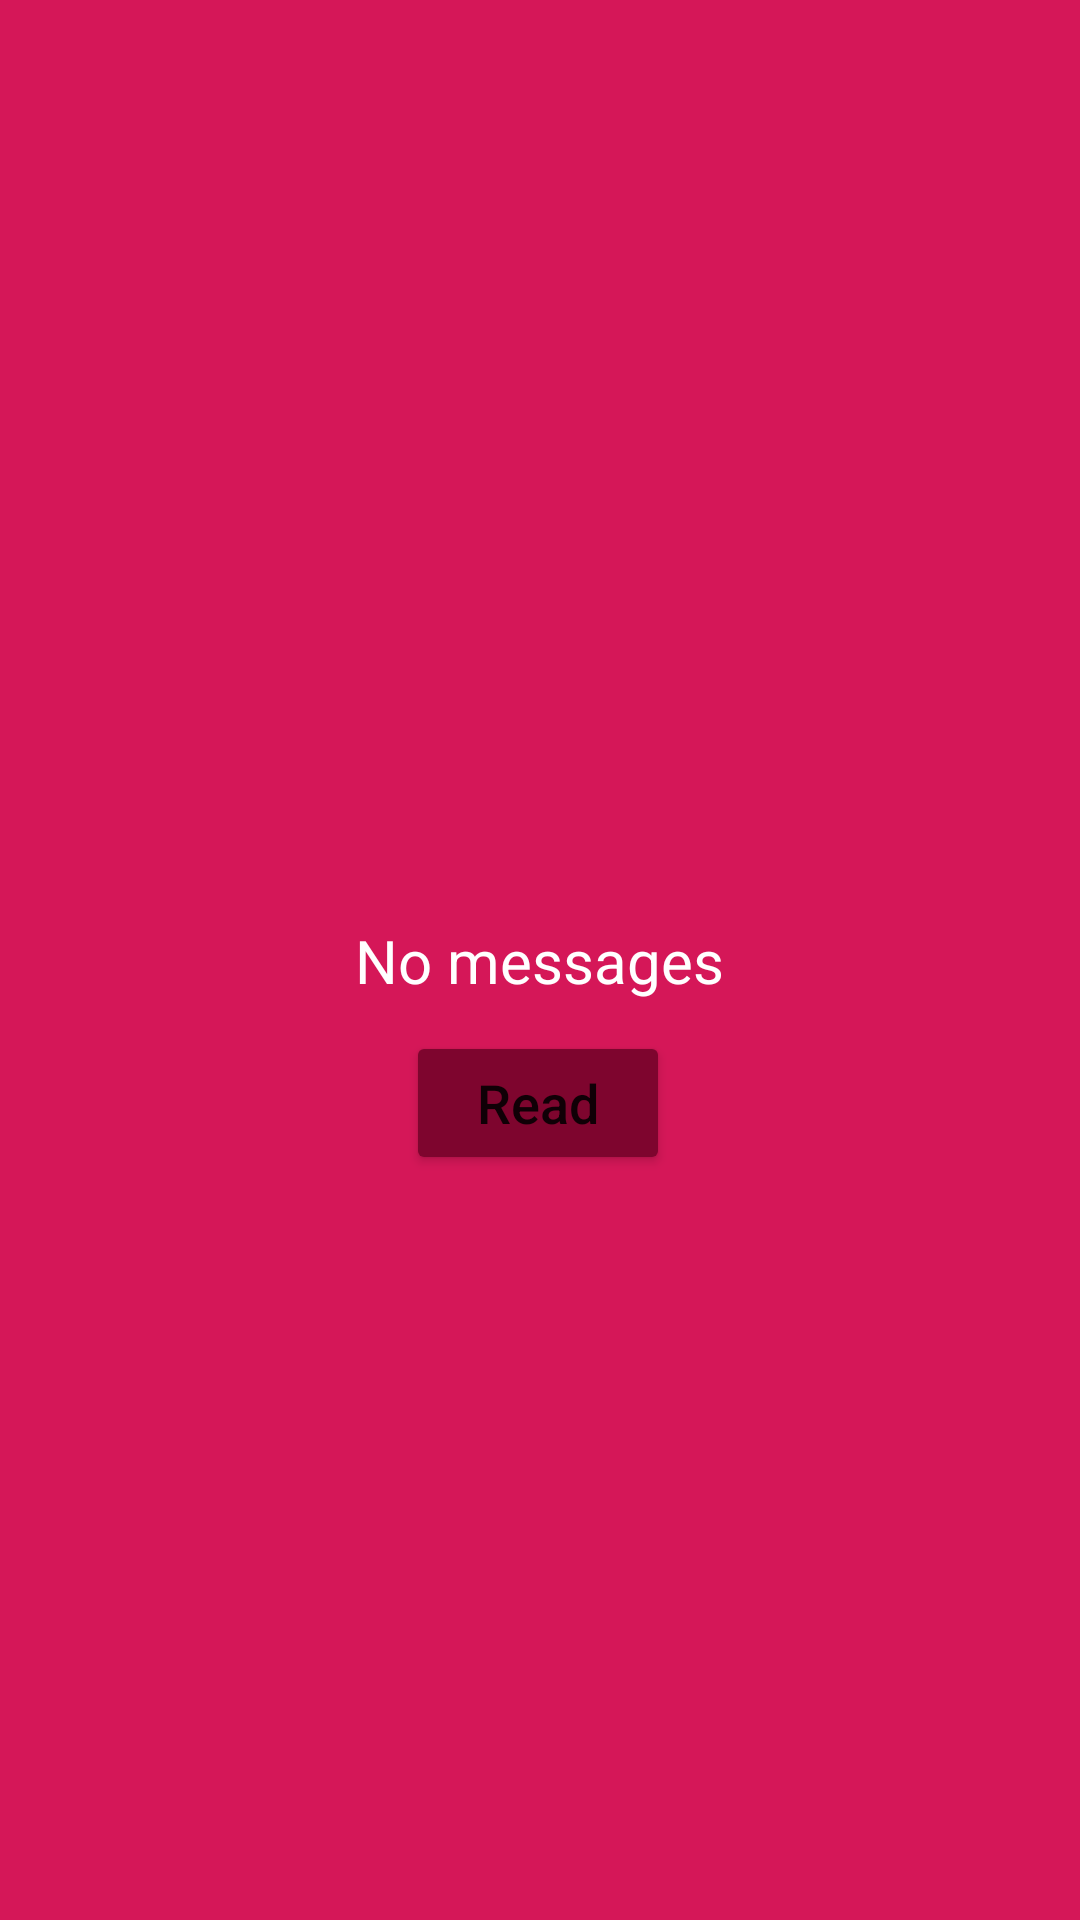

Layout XML and referenced resources for this Android screen:
<!-- AndroidManifest.xml: application theme Theme.AppActivityWithFragments -->
<!-- res/layout/receiver_fragment.xml -->
<?xml version="1.0" encoding="utf-8"?>
<androidx.constraintlayout.widget.ConstraintLayout xmlns:android="http://schemas.android.com/apk/res/android"
    xmlns:app="http://schemas.android.com/apk/res-auto"
    android:layout_width="match_parent"
    android:layout_height="match_parent"
    android:background="@color/receiver_fragment_background_color">

    <TextView
        android:id="@+id/messages_text"
        android:layout_width="wrap_content"
        android:layout_height="wrap_content"
        android:text="@string/empty_message"
        android:textColor="@color/white"
        android:textSize="20sp"
        app:layout_constraintBottom_toBottomOf="parent"
        app:layout_constraintEnd_toEndOf="parent"
        app:layout_constraintHorizontal_bias="0.499"
        app:layout_constraintStart_toStartOf="parent"
        app:layout_constraintTop_toTopOf="parent" />

    <Button
        android:id="@+id/read_button"
        android:layout_width="wrap_content"
        android:layout_height="wrap_content"
        android:backgroundTint="@color/read_button_color"
        android:text="@string/read_button_text"
        android:textAllCaps="false"
        android:textSize="18sp"
        app:layout_constraintBottom_toBottomOf="parent"
        app:layout_constraintEnd_toEndOf="parent"
        app:layout_constraintHorizontal_bias="0.498"
        app:layout_constraintStart_toStartOf="parent"
        app:layout_constraintTop_toBottomOf="@+id/messages_text"
        app:layout_constraintVertical_bias="0.039" />

</androidx.constraintlayout.widget.ConstraintLayout>
<!-- resources referenced by this layout -->
<resources>
  <color name="read_button_color">#7E052E</color>
  <color name="receiver_fragment_background_color">#D51758</color>
  <color name="white">#FFFFFFFF</color>
  <string name="empty_message">No messages</string>
  <string name="read_button_text">Read</string>
  <style name="Theme.AppActivityWithFragments" parent="Theme.MaterialComponents.DayNight.DarkActionBar">
          
          <item name="colorPrimary">@color/purple_500</item>
          <item name="colorPrimaryVariant">@color/purple_700</item>
          <item name="colorOnPrimary">@color/white</item>
          
          <item name="colorSecondary">@color/teal_200</item>
          <item name="colorSecondaryVariant">@color/teal_700</item>
          <item name="colorOnSecondary">@color/black</item>
          
          <item name="android:statusBarColor" tools:targetApi="l">?attr/colorPrimaryVariant</item>
          
      </style>
  <color name="purple_500">#FF6200EE</color>
  <color name="purple_700">#FF3700B3</color>
  <color name="teal_200">#FF03DAC5</color>
  <color name="teal_700">#FF018786</color>
  <color name="black">#FF000000</color>
</resources>
